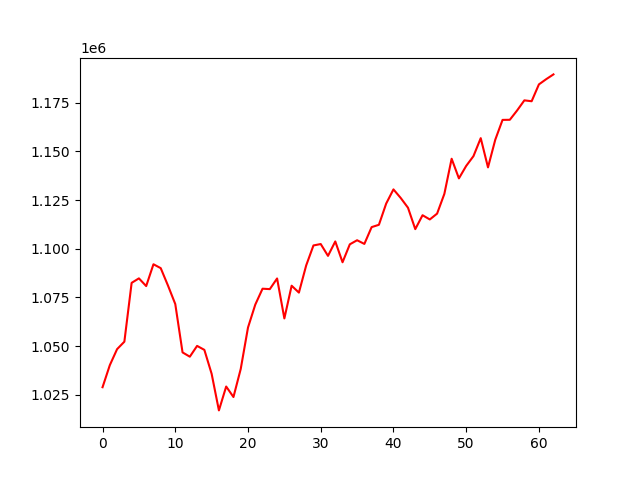

Data behind this chart, as committed beside it:
account_value, date, daily_return
<<<<<<< HEAD:results/account_value_trade…
1028879, 2023-10-05, 
1040209, 2023-10-06, 0.01101
1048439, 2023-10-09, 0.007911
1052270, 2023-10-10, 0.003654
1082490, 2023-10-11, 0.02872
1084800, 2023-10-12, 0.002134
1080838, 2023-10-13, -0.003653
1092044, 2023-10-16, 0.01037
1090044, 2023-10-17, -0.001832
1081074, 2023-10-18, -0.008229
1071606, 2023-10-19, -0.008757
1046769, 2023-10-20, -0.02318
1044563, 2023-10-23, -0.002107
1050104, 2023-10-24, 0.005305
1048068, 2023-10-25, -0.001939
1035778, 2023-10-26, -0.01173
1016975, 2023-10-27, -0.01815
1029240, 2023-10-30, 0.01206
1023846, 2023-10-31, -0.005241
1038259, 2023-11-01, 0.01408
1059550, 2023-11-02, 0.02051
1071307, 2023-11-03, 0.0111
1079487, 2023-11-06, 0.007636
1079271, 2023-11-07, -0.0001998
1084747, 2023-11-08, 0.005074
1064214, 2023-11-09, -0.01893
1081026, 2023-11-10, 0.0158
1077484, 2023-11-13, -0.003276
1091439, 2023-11-14, 0.01295
1101704, 2023-11-15, 0.009405
1102431, 2023-11-16, 0.0006594
1096353, 2023-11-17, -0.005513
1103766, 2023-11-20, 0.006762
1093070, 2023-11-21, -0.00969
1102284, 2023-11-22, 0.008429
1104379, 2023-11-24, 0.001901
1102493, 2023-11-27, -0.001708
1111124, 2023-11-28, 0.007829
1112316, 2023-11-29, 0.001073
1123219, 2023-11-30, 0.009802
1130502, 2023-12-01, 0.006484
1126086, 2023-12-04, -0.003906
1121070, 2023-12-05, -0.004454
1110086, 2023-12-06, -0.009798
1117230, 2023-12-07, 0.006436
1115057, 2023-12-08, -0.001945
1118055, 2023-12-11, 0.002689
1128204, 2023-12-12, 0.009077
1146243, 2023-12-13, 0.01599
1136154, 2023-12-14, -0.008802
1142555, 2023-12-15, 0.005634
1147576, 2023-12-18, 0.004394
1156825, 2023-12-19, 0.00806
1141810, 2023-12-20, -0.01298
1156021, 2023-12-21, 0.01245
1166200, 2023-12-22, 0.008805
1166251, 2023-12-26, 4.3747881083522344e-05
1171032, 2023-12-27, 0.004099
1176234, 2023-12-28, 0.004443
... 69 more rows
